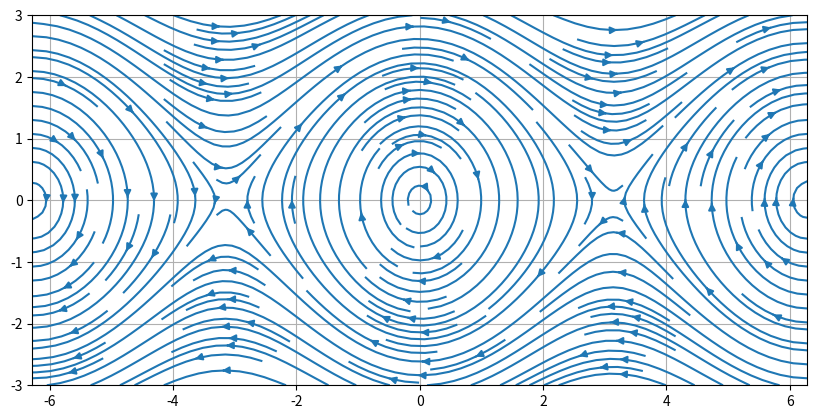
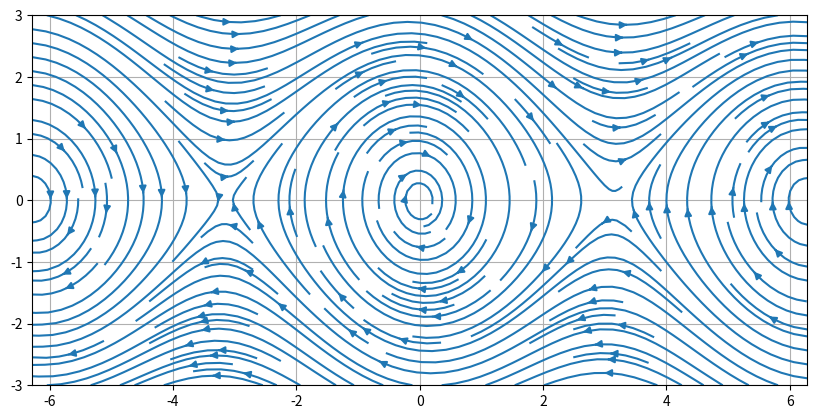
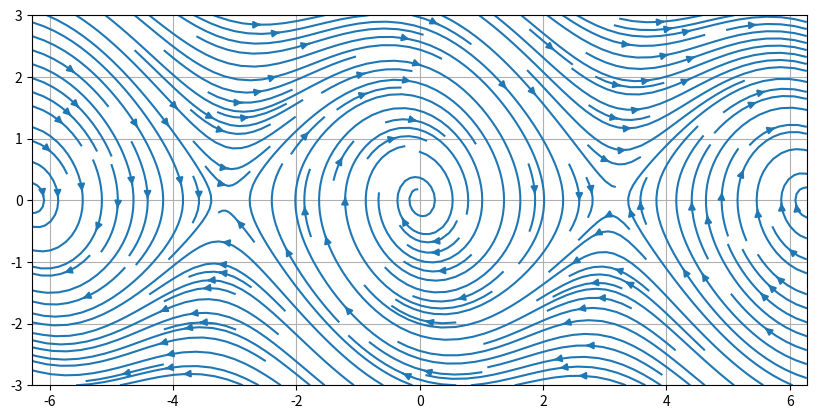
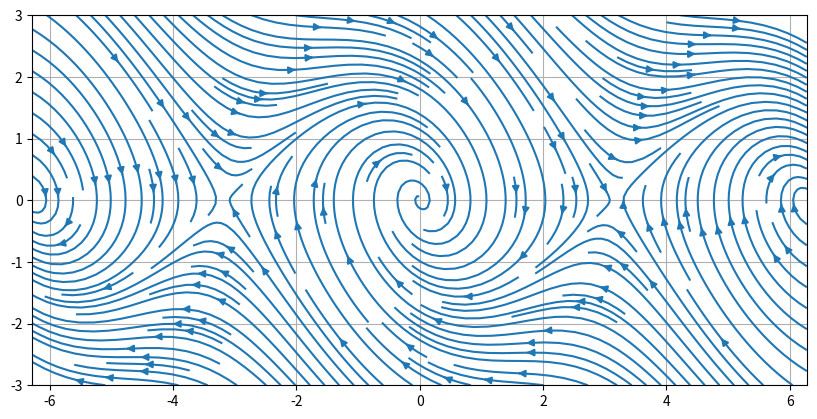
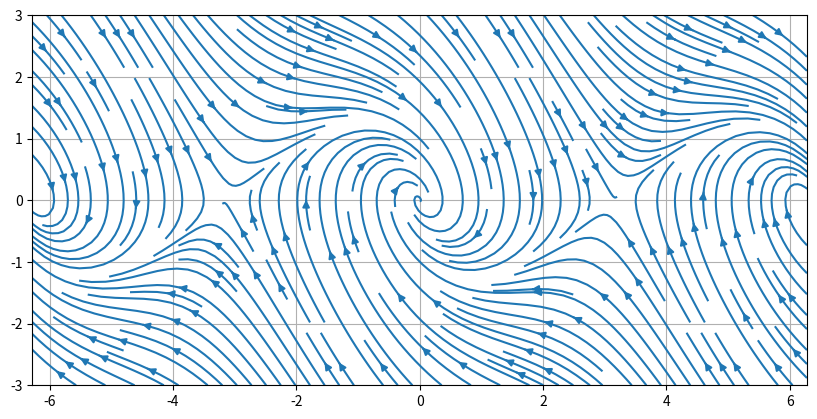
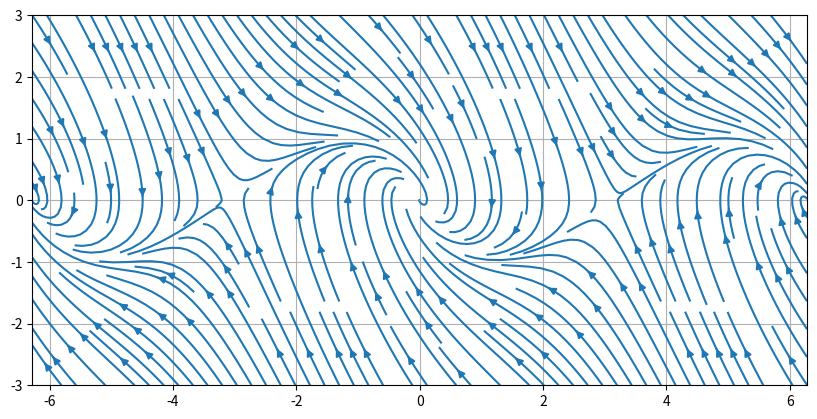
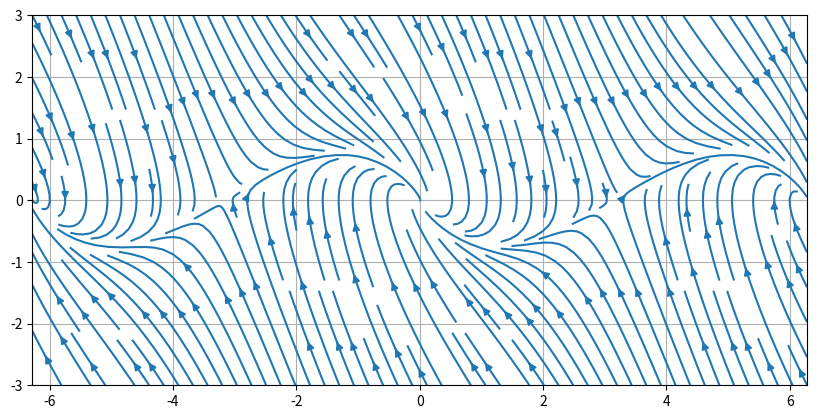
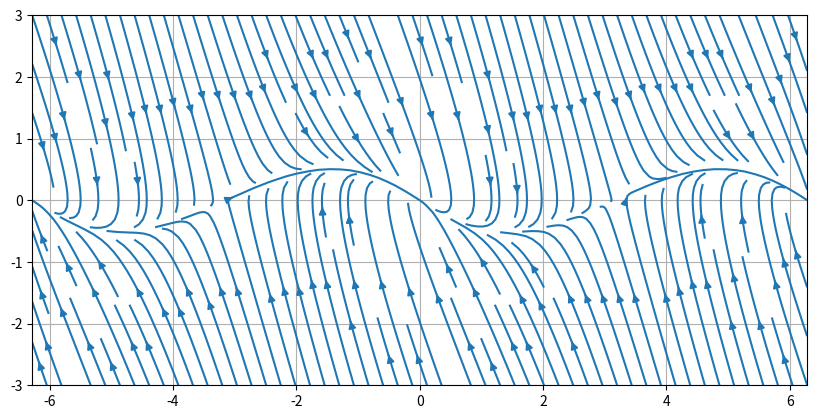
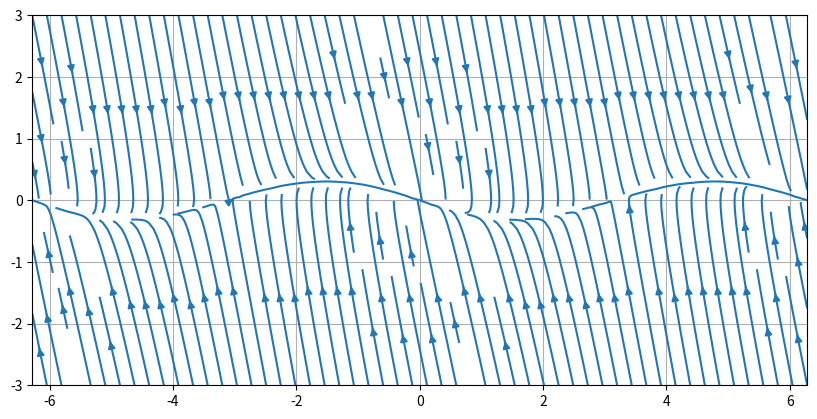

Write the Python code that produced these figures, in order.
import numpy as np
import matplotlib.pyplot as plt

if __name__ == '__main__':
    omega = 1.25

    for k in [0.01, 0.1, 0.3, 0.6, 1.0, 1.5, 2.0, 3.0, 5.0]:
        def f(x,y):
            return y, -omega**2*np.sin(x) - k*y
        
        fig = plt.figure(figsize=(10,5))
        ax = fig.add_subplot()
        ax.grid()
        ax.set_aspect('equal')

        x = np.linspace(-2*np.pi,2*np.pi,50)  
        y = np.linspace(-3,3,50)  
        xx, yy = np.meshgrid(x,y)

        f1,f2 = f(xx,yy)	
        ax.streamplot(xx,yy,f1,f2,density=1.8)
        
        fig.savefig(f'phase_{k}.png')
    